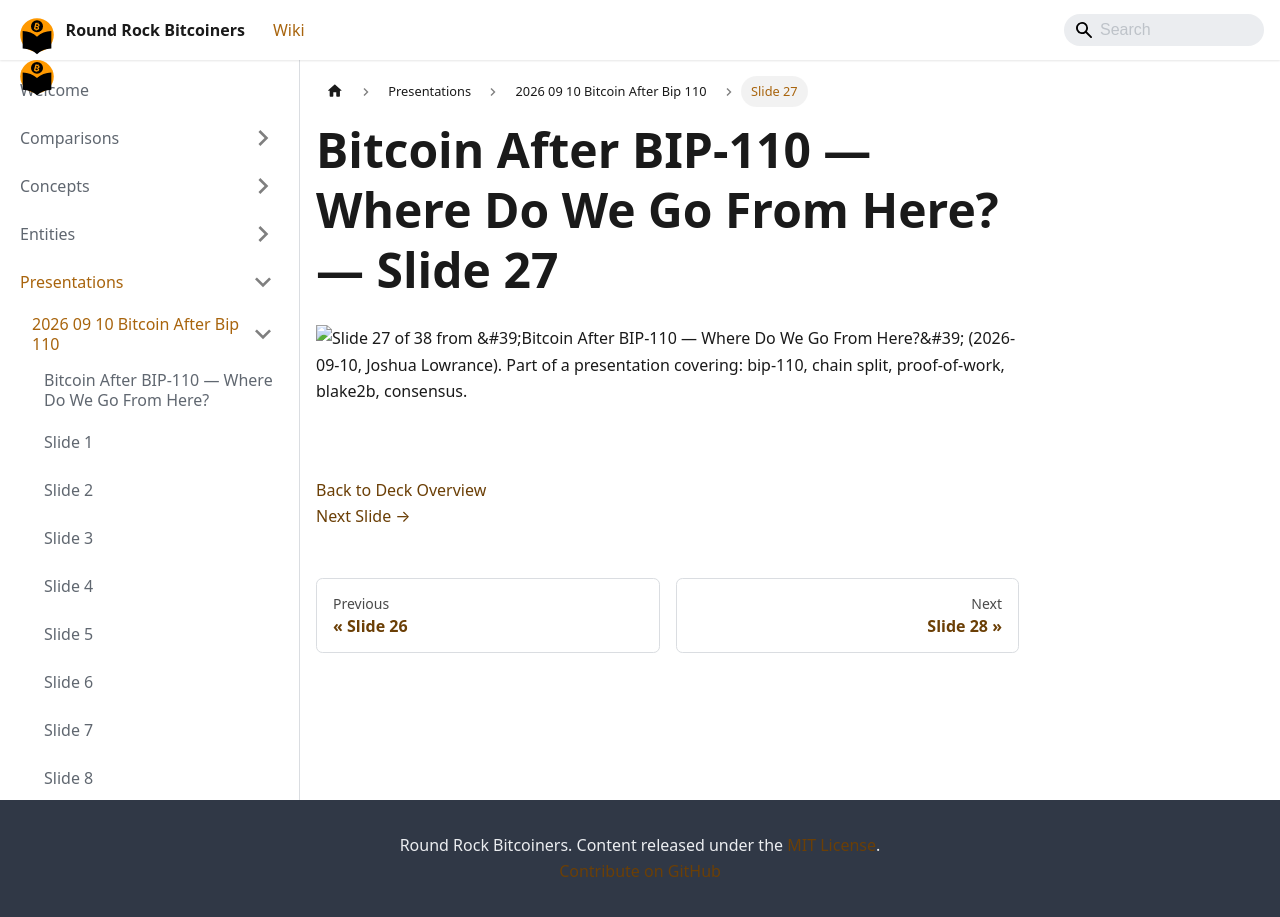

repository: jason-me/rrbtc-wiki · page: presentations/2026-09-10-bitcoin-after-bip-110/slide-027/index.html · generator: docusaurus

---
title: "Slide 27 of 38 - Bitcoin After BIP-110 — Where Do We Go From Here?"
sidebar_label: "Slide 27"
pagination_next: "presentations/2026-09-10-bitcoin-after-bip-110/slide-028"
pagination_prev: "presentations/2026-09-10-bitcoin-after-bip-110/slide-026"
---

# Bitcoin After BIP-110 — Where Do We Go From Here? — Slide 27

![Slide 27 of 38 from 'Bitcoin After BIP-110 — Where Do We Go From Here?' (2026-09-10, Joshua Lowrance). Part of a presentation covering: bip-110, chain split, proof-of-work, blake2b, consensus.](/img/slides/2026-09-10-bitcoin-after-bip-110/slide_026.jpg)

<br/>
<br/>



[Back to Deck Overview](/presentations/2026-09-10-bitcoin-after-bip-110/)  
[Next Slide →](/presentations/2026-09-10-bitcoin-after-bip-110/slide-028)
